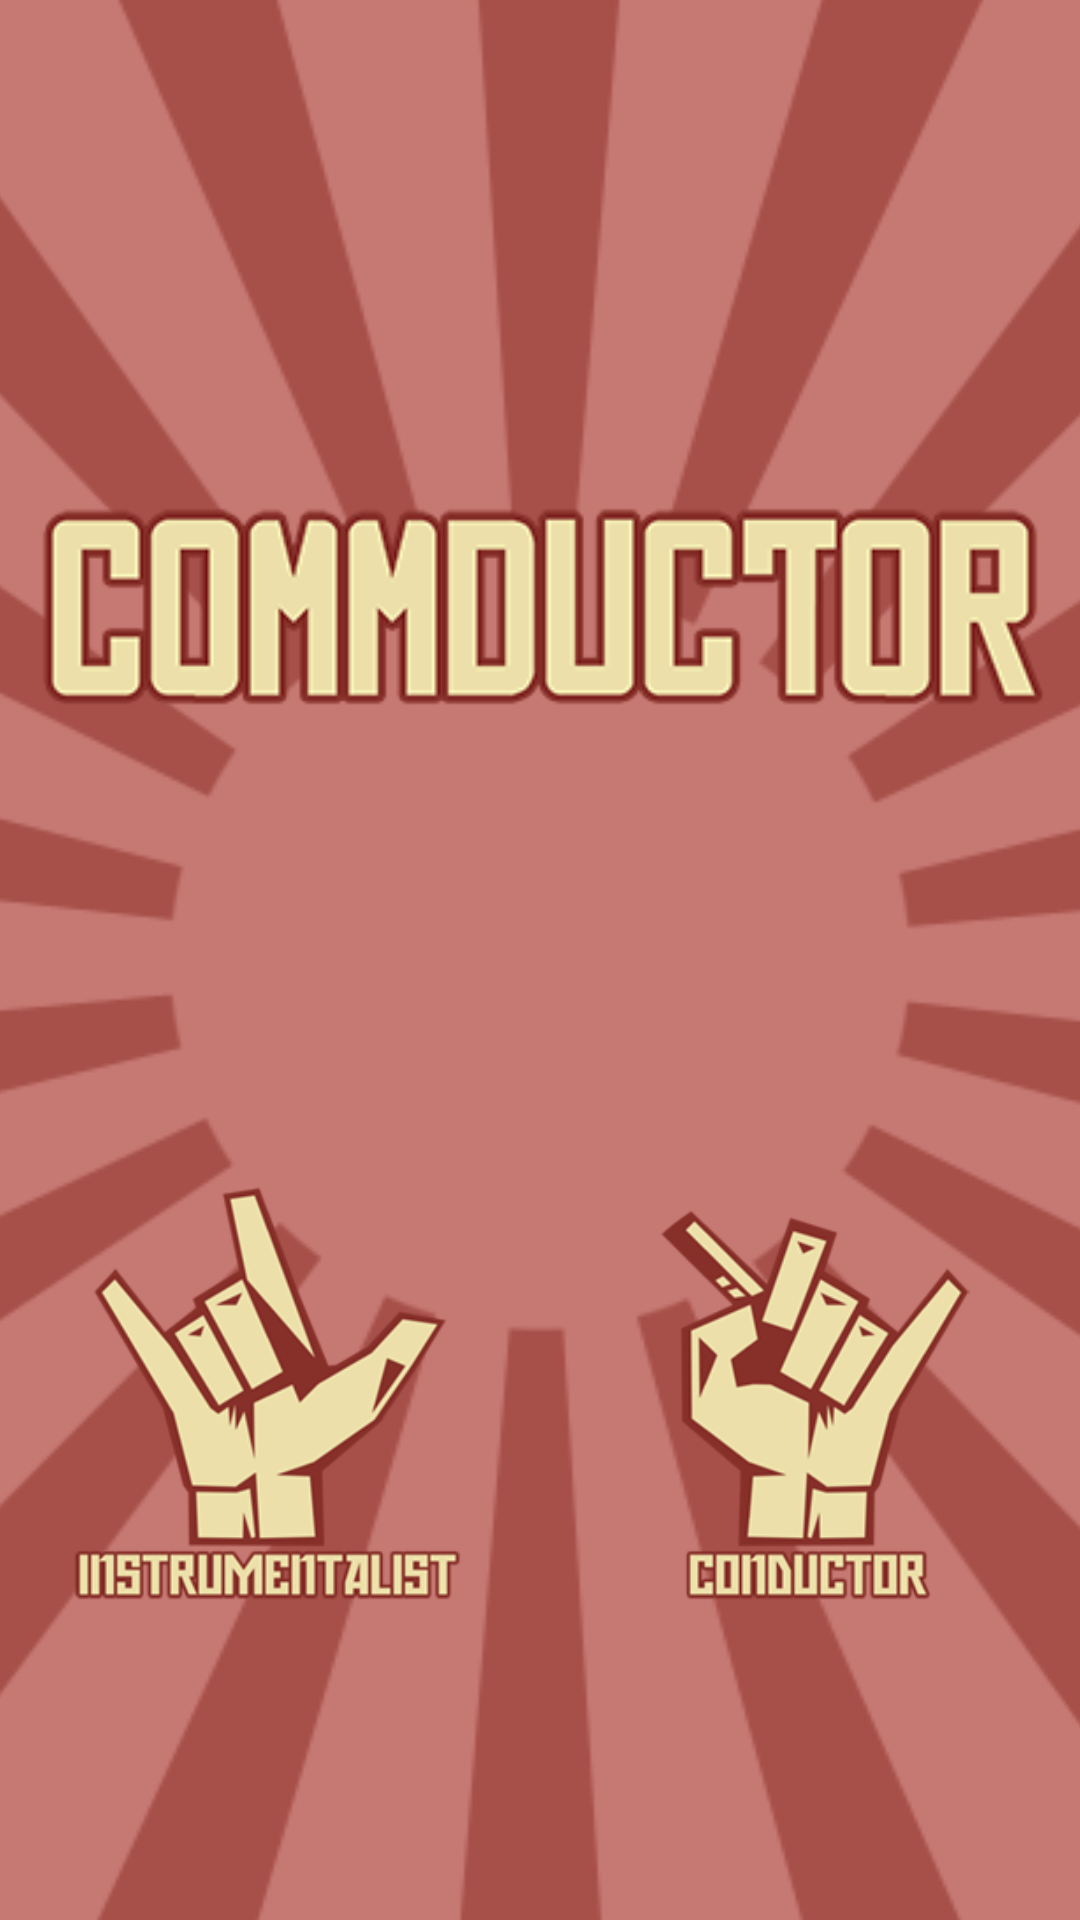

Reconstruct the res/layout file that produces this screen, plus the resources it refers to.
<!-- AndroidManifest.xml: application theme AppTheme -->
<!-- res/layout/activity_menu.xml -->
<?xml version="1.0" encoding="utf-8"?>

<RelativeLayout xmlns:android="http://schemas.android.com/apk/res/android"
    xmlns:tools="http://schemas.android.com/tools"
    android:id="@+id/activity_menu"
    android:layout_width="match_parent"
    android:layout_height="match_parent"
    tools:context="nus.cs4347.commductor.MenuActivity"
    android:background="@color/background">

    <ImageView
        android:id="@+id/sunburst"
        android:layout_width="fill_parent"
        android:layout_height="fill_parent"
        android:layout_marginLeft="-300dp"
        android:layout_marginRight="-300dp"
        android:layout_marginBottom="-300dp"
        android:layout_marginTop="-300dp"
        android:src="@drawable/sunburst_3"
        android:scaleType="fitCenter" />

    <ImageView
        android:layout_width="match_parent"
        android:layout_height="match_parent"
        android:scaleType="fitStart"
        android:paddingTop="150dp"
        android:src="@drawable/title" />


    <TextView
        android:id="@+id/message"
        android:layout_width="wrap_content"
        android:layout_height="wrap_content"
        android:text="test"
        android:textSize="0sp"
        android:layout_marginTop="68dp"
        android:layout_alignParentLeft="true"
        android:layout_alignParentStart="true"
        android:layout_alignParentRight="true"
        android:layout_alignParentEnd="true" />

    <LinearLayout
        android:layout_width="match_parent"
        android:layout_height="wrap_content"
        android:orientation="horizontal"
        android:paddingBottom="100dp"
        android:layout_alignParentBottom="true"
        android:layout_alignParentLeft="true"
        android:layout_alignParentStart="true"
        android:gravity="center_horizontal">
            <ImageButton
                android:id="@+id/button_start_client"
                android:layout_width="0dp"
                android:layout_weight="1"
                android:layout_height="150dp"
                android:scaleType="fitCenter"
                android:src="@drawable/button_instrumentalist"
                android:background="@null"/>

            <ImageButton
                android:id="@+id/button_start_server"
                android:layout_width="0dp"
                android:layout_weight="1"
                android:layout_height="150dp"
                android:scaleType="fitCenter"
                android:src="@drawable/button_conductor"
                android:background="@null"/>
    </LinearLayout>



</RelativeLayout>
<!-- resources referenced by this layout -->
<resources>
  <color name="background">#c67872</color>
  <!-- drawable button_conductor (drawable) -->
  <?xml version="1.0" encoding="utf-8"?>
  
  <selector xmlns:android="http://schemas.android.com/apk/res/android">
      <item android:state_pressed="true" android:drawable="@drawable/conductor_select_bordered_down" />
      <item android:drawable="@drawable/conductor_select_bordered" />
  </selector>
  <!-- drawable button_instrumentalist (drawable) -->
  <?xml version="1.0" encoding="utf-8"?>
  
  <selector xmlns:android="http://schemas.android.com/apk/res/android">
      <item android:state_pressed="true" android:drawable="@drawable/instrumentalist_select_bordered_down" />
      <item android:drawable="@drawable/instrumentalist_select_bordered" />
  </selector>
  <!-- drawable sunburst_3: png bitmap (drawable, 50980 bytes) -->
  <!-- drawable title: png bitmap (drawable, 30755 bytes) -->
  <style name="AppTheme" parent="Theme.AppCompat.Light.NoActionBar">
          
          <item name="colorPrimary">@color/colorPrimary</item>
          <item name="colorPrimaryDark">@color/colorPrimaryDark</item>
          <item name="colorAccent">@color/colorAccent</item>
      </style>
  <!-- drawable conductor_select_bordered_down: png bitmap (drawable, 42539 bytes) -->
  <!-- drawable conductor_select_bordered: png bitmap (drawable, 29422 bytes) -->
  <!-- drawable instrumentalist_select_bordered_down: png bitmap (drawable, 45989 bytes) -->
  <!-- drawable instrumentalist_select_bordered: png bitmap (drawable, 46498 bytes) -->
  <color name="colorPrimary">#3F51B5</color>
  <color name="colorPrimaryDark">#8A3027</color>
  <color name="colorAccent">#ECDFA9</color>
</resources>
